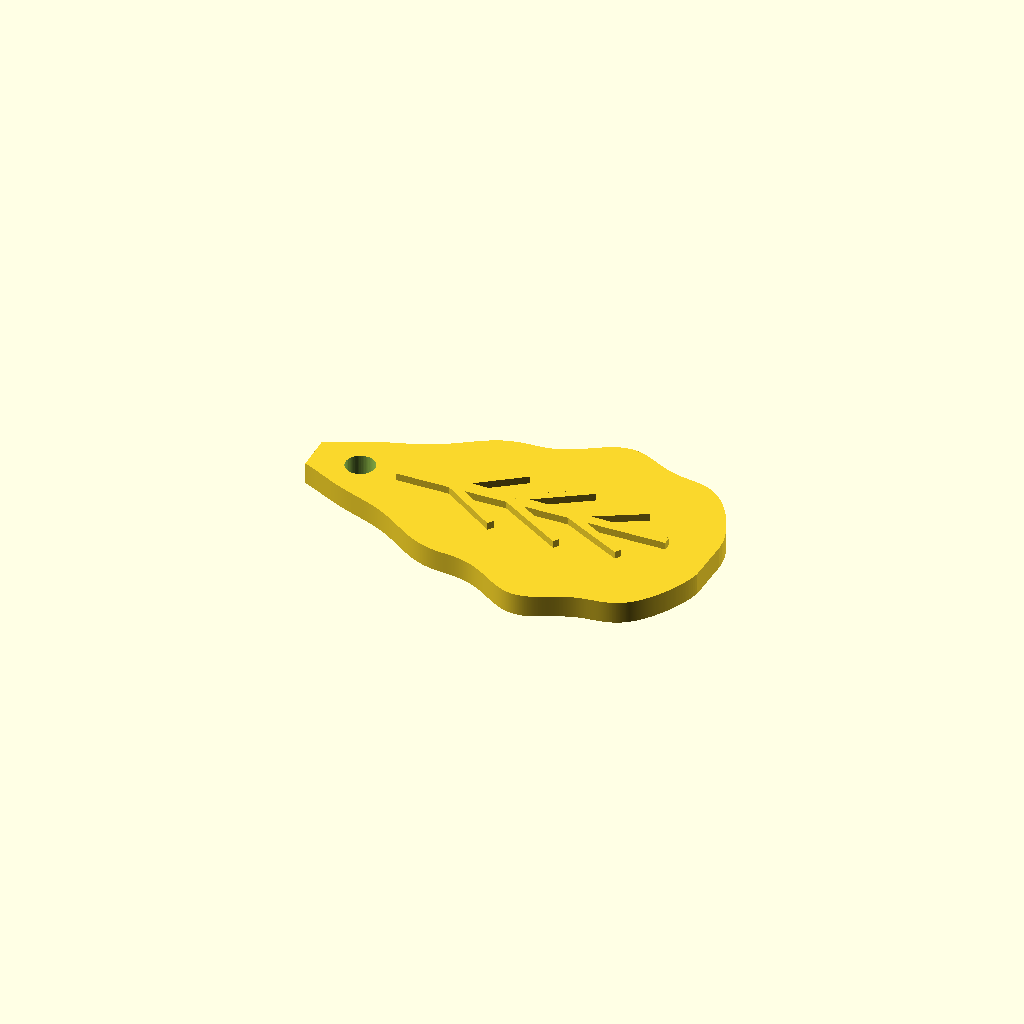
Cell 1: the model at its default parameters.
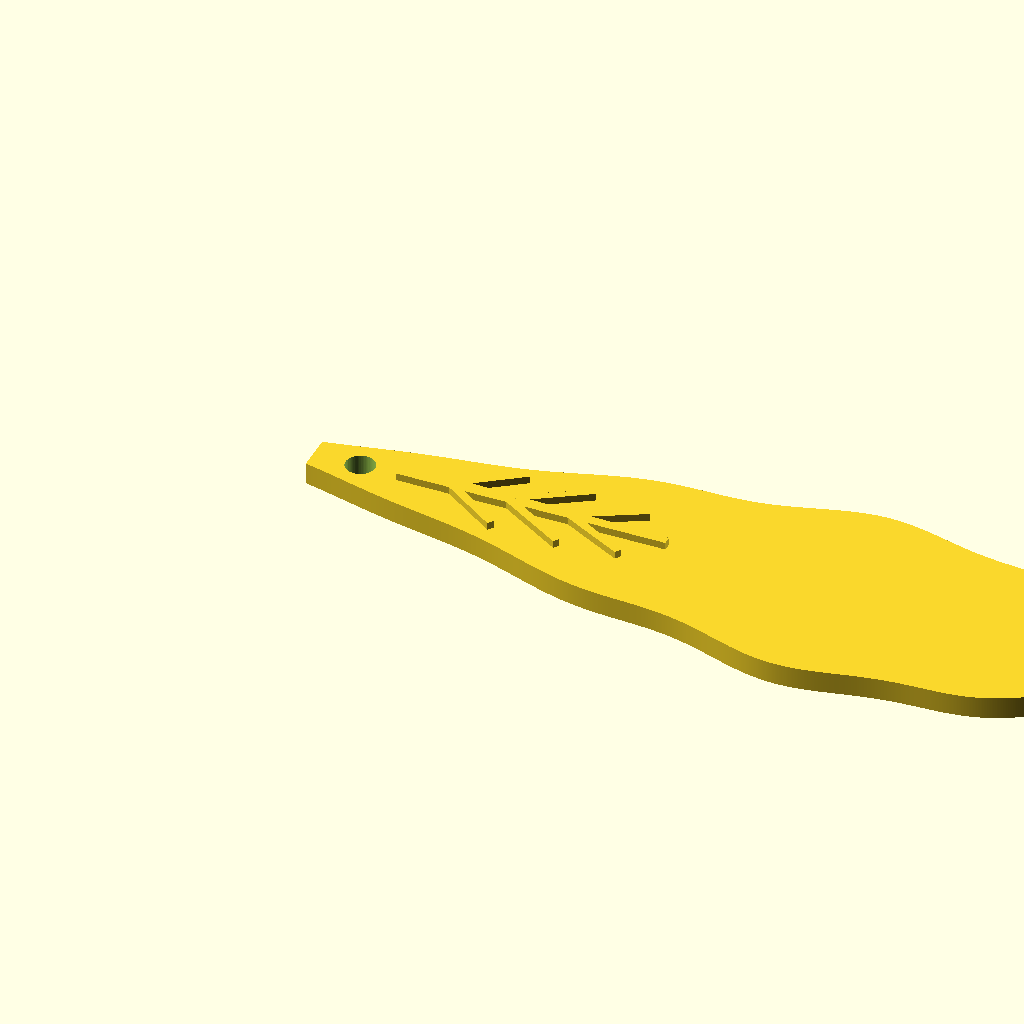
Cell 2: leaf_len = 110 (everything else at default).
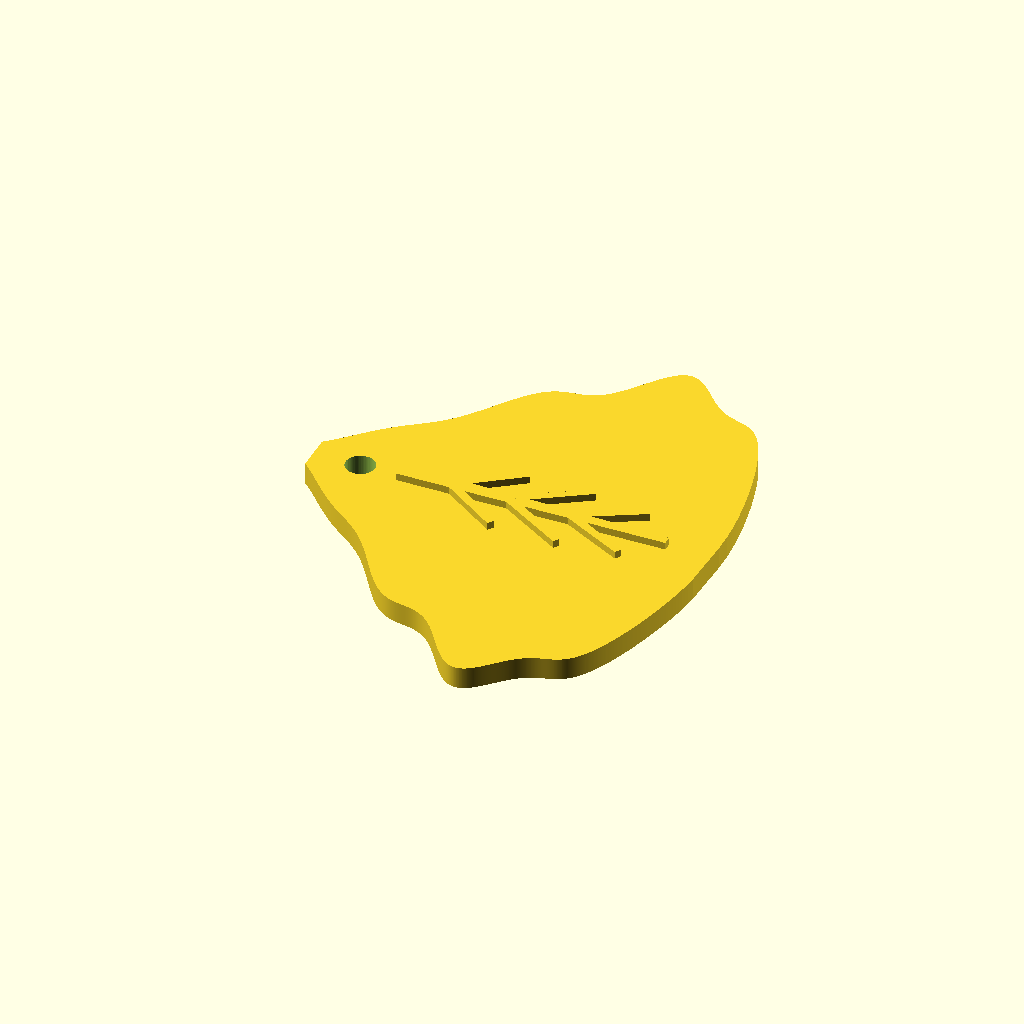
Cell 3 — half_w set to 33.2, the other parameters unchanged.
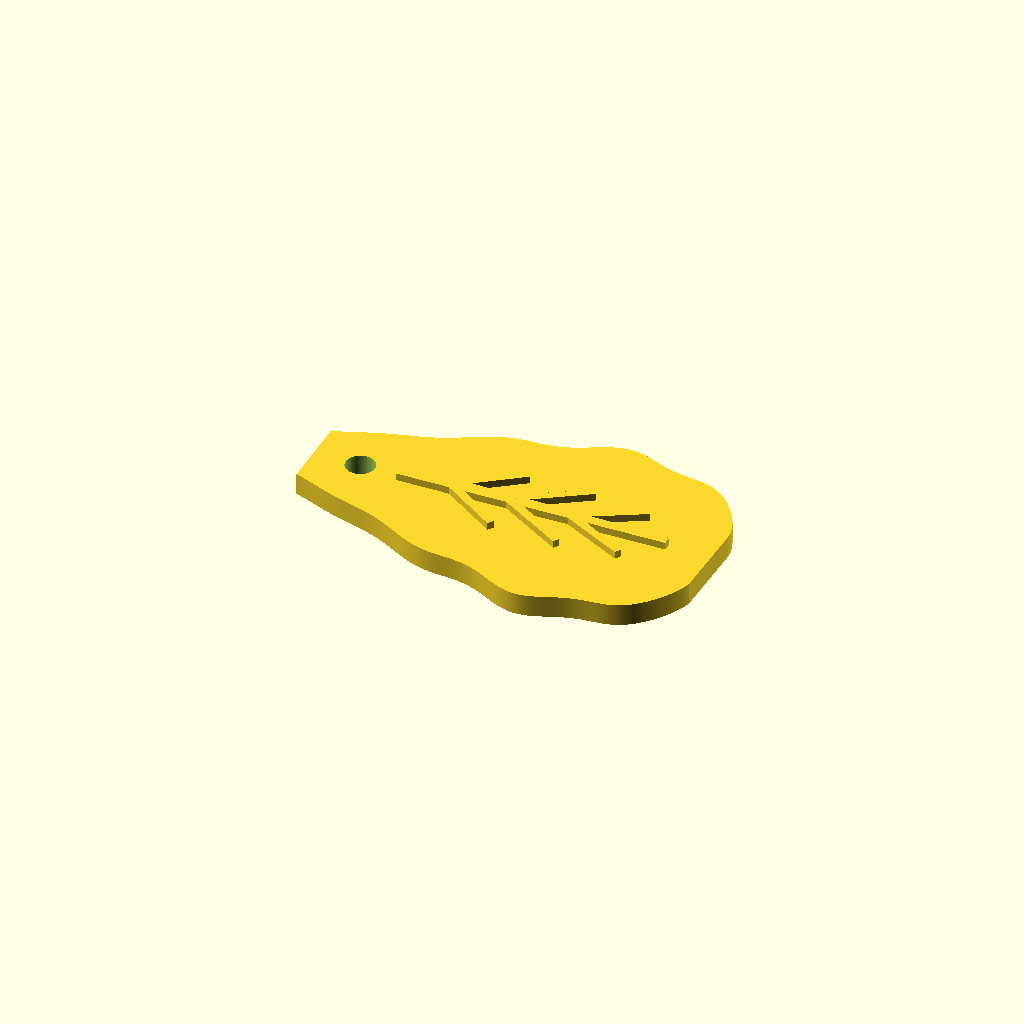
Cell 4: stem_hw = 5.2 (everything else at default).
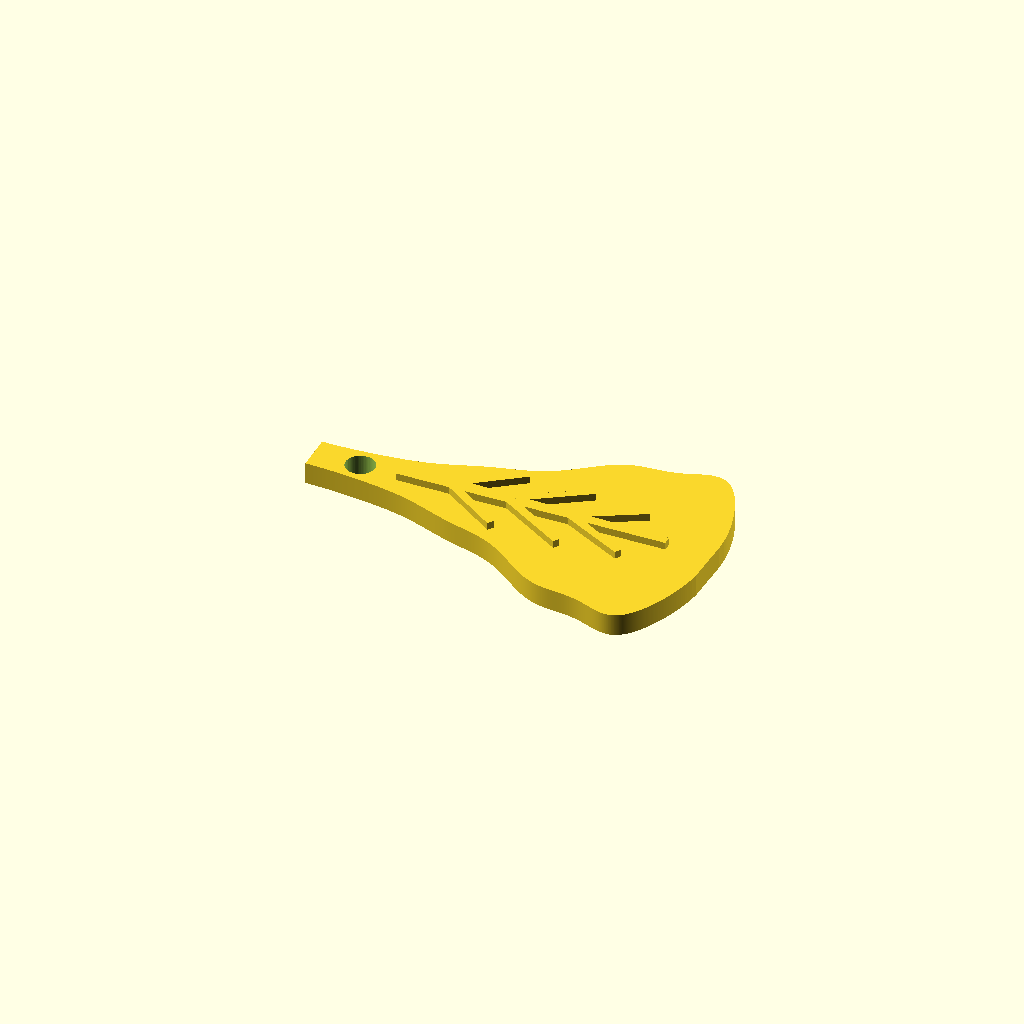
Cell 5: shape_p = 3.8 (everything else at default).
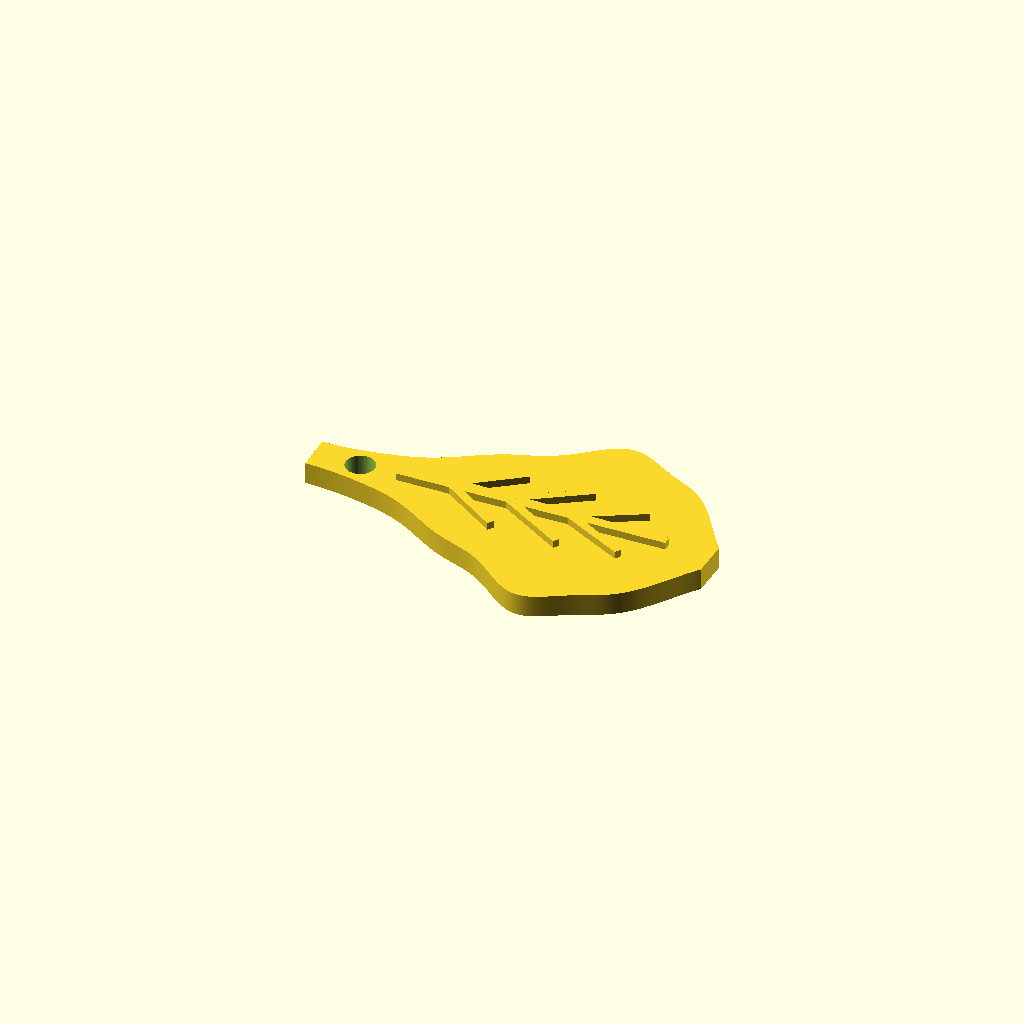
Cell 6 — shape_q set to 1.1, the other parameters unchanged.
All cells are drawn from one camera (rotation 55°, 0°, 25°, orthographic, colour scheme Cornfield), so only the parameter changes between them.
The OpenSCAD source (models/idea-013-miao-leaf-keychain/model.scad):
// =============================================================================
// idea-013 苗白菜 · 白菜叶钥匙扣（φ4 挂孔 / 平放免支撑 / 默认单色）
//
// 坐标：叶片长边沿 +X（叶柄在 x=0 端，叶尖在 x=leaf_len 端），宽度沿 ±Y，
//       厚度沿 +Z：z=0 是贴床的平整背面，z 越大越靠正面（叶脉朝上）。
// 打印朝向：背面平贴热床，正面（叶脉）朝上 —— 所有侧壁都是竖直面，
//       叶脉是凸起的竖直棱，全程无悬垂、无支撑。
//
// 造型：叶片轮廓 = 一条半宽函数 hw(u) 的上下对称闭曲线
//       hw(u) = stem_hw + (half_w - stem_hw) * sin(180°·u^shape_p)^shape_q
//               * (1 + wave_amp·sin(360°·wave_n·u))
//       · u=0 端 = 叶柄（收窄到 stem_hw，为挂孔留料）
//       · u→1 端 = 叶尖（收窄）
//       · sin(...) 幂律把最宽处推到 u≈0.65（叶身偏后段鼓），
//         wave_* 项在两边上压出波边（波峰互相错开，像白菜叶的皱边）
//
// 颜色分区（只标参数，默认出单色单件；AMS 双色时按 x=stem_zone_x 切）：
//   x <  stem_zone_x  → 叶柄区（浅色）
//   x >= stem_zone_x  → 叶面区（叶身 + 叶脉）
// =============================================================================

// ---------- 参数（唯一数字来源；scad_params.py 只认「一行一个 name = 数字;」） ----------
// 轮廓
leaf_len   = 55;      // 叶片长度（X 外廓）
half_w     = 16.6;    // 名义半宽（叠加波边后最大半宽 = 17.52 -> Y 外廓 35.0）
stem_hw    = 2.6;     // 两端最小半宽（叶柄端 / 叶尖端，各自 5.2mm 宽）
shape_p    = 1.9;     // 幂律指数：越大叶柄越长、最宽处越靠叶尖
shape_q    = 0.55;    // 半宽曲线指数：<1 让叶身更饱满
wave_amp   = 0.075;   // 波边幅度（相对半宽）
wave_n     = 3.5;     // 波边周期数（沿长度方向）
samples    = 600;     // 轮廓采样段数（每侧）

// 厚度
leaf_t     = 3;       // 叶片板厚（贴床的那层）
vein_sink  = 0.6;     // 叶脉沉进叶面的深度（防共面，也保证真的熔在一起）
vein_h     = 1.6;     // 叶脉挤出高度 -> 露出叶面 vein_h - vein_sink = 1.0mm

// 挂孔
hole_d     = 4;       // 挂孔直径（钥匙圈 φ4）
hole_x     = 6.5;     // 挂孔圆心 X（落在叶柄段里）
min_wall   = 2.4;     // 挂孔到轮廓的最小净壁厚（0.4 喷嘴 6 条线）

// 分色
stem_zone_x = 11.2;   // 叶柄/叶面分色边界（x < 此值算叶柄区）

F_CYL      = 64;      // 圆孔分段

// ---------- 数据：叶脉 [名字, 起点x, 与X轴夹角(°), 长度, 起点宽, 终点宽] ----------
vein_rows = [
  ["主脉",    12.0,   0,  37.0, 2.2, 1.2],
  ["侧脉1",   19.0,  35,  10.0, 1.4, 0.9],
  ["侧脉1b",  19.0, -35,  10.0, 1.4, 0.9],
  ["侧脉2",   27.0,  32,  11.0, 1.4, 0.9],
  ["侧脉2b",  27.0, -32,  11.0, 1.4, 0.9],
  ["侧脉3",   35.5,  28,  10.0, 1.3, 0.9],
  ["侧脉3b",  35.5, -28,  10.0, 1.3, 0.9],
];

// ---------- 几何 ----------
function hw(u) =
  stem_hw + (half_w - stem_hw) * pow(sin(180 * pow(u, shape_p)), shape_q)
            * (1 + wave_amp * sin(360 * wave_n * u));

leaf_pts = concat(
  [for (i = [0 : samples]) [leaf_len * i / samples,  hw(i / samples)]],
  [for (i = [samples - 1 : -1 : 1]) [leaf_len * i / samples, -hw(i / samples)]]
);

module leaf_plate() {
  linear_extrude(leaf_t) polygon(leaf_pts);
}

module veins() {
  for (row = vein_rows)
    translate([row[1], 0, leaf_t - vein_sink])
      linear_extrude(vein_h)
        rotate([0, 0, row[2]])
          polygon([[0, -row[4] / 2], [row[3], -row[5] / 2],
                   [row[3], row[5] / 2], [0, row[4] / 2]]);
}

module mount_hole() {
  translate([hole_x, 0, -1]) cylinder(d = hole_d, h = leaf_t + 2, $fn = F_CYL);
}

difference() {
  union() {
    leaf_plate();
    veins();
  }
  mount_hole();
}
Parameter table extracted from the source (name, type, default, range or options):
leaf_len: number, default 55
half_w: number, default 16.6
stem_hw: number, default 2.6
shape_p: number, default 1.9
shape_q: number, default 0.55
wave_amp: number, default 0.075
wave_n: number, default 3.5
samples: number, default 600
leaf_t: number, default 3
vein_sink: number, default 0.6
vein_h: number, default 1.6
hole_d: number, default 4
hole_x: number, default 6.5
min_wall: number, default 2.4
stem_zone_x: number, default 11.2
F_CYL: number, default 64
